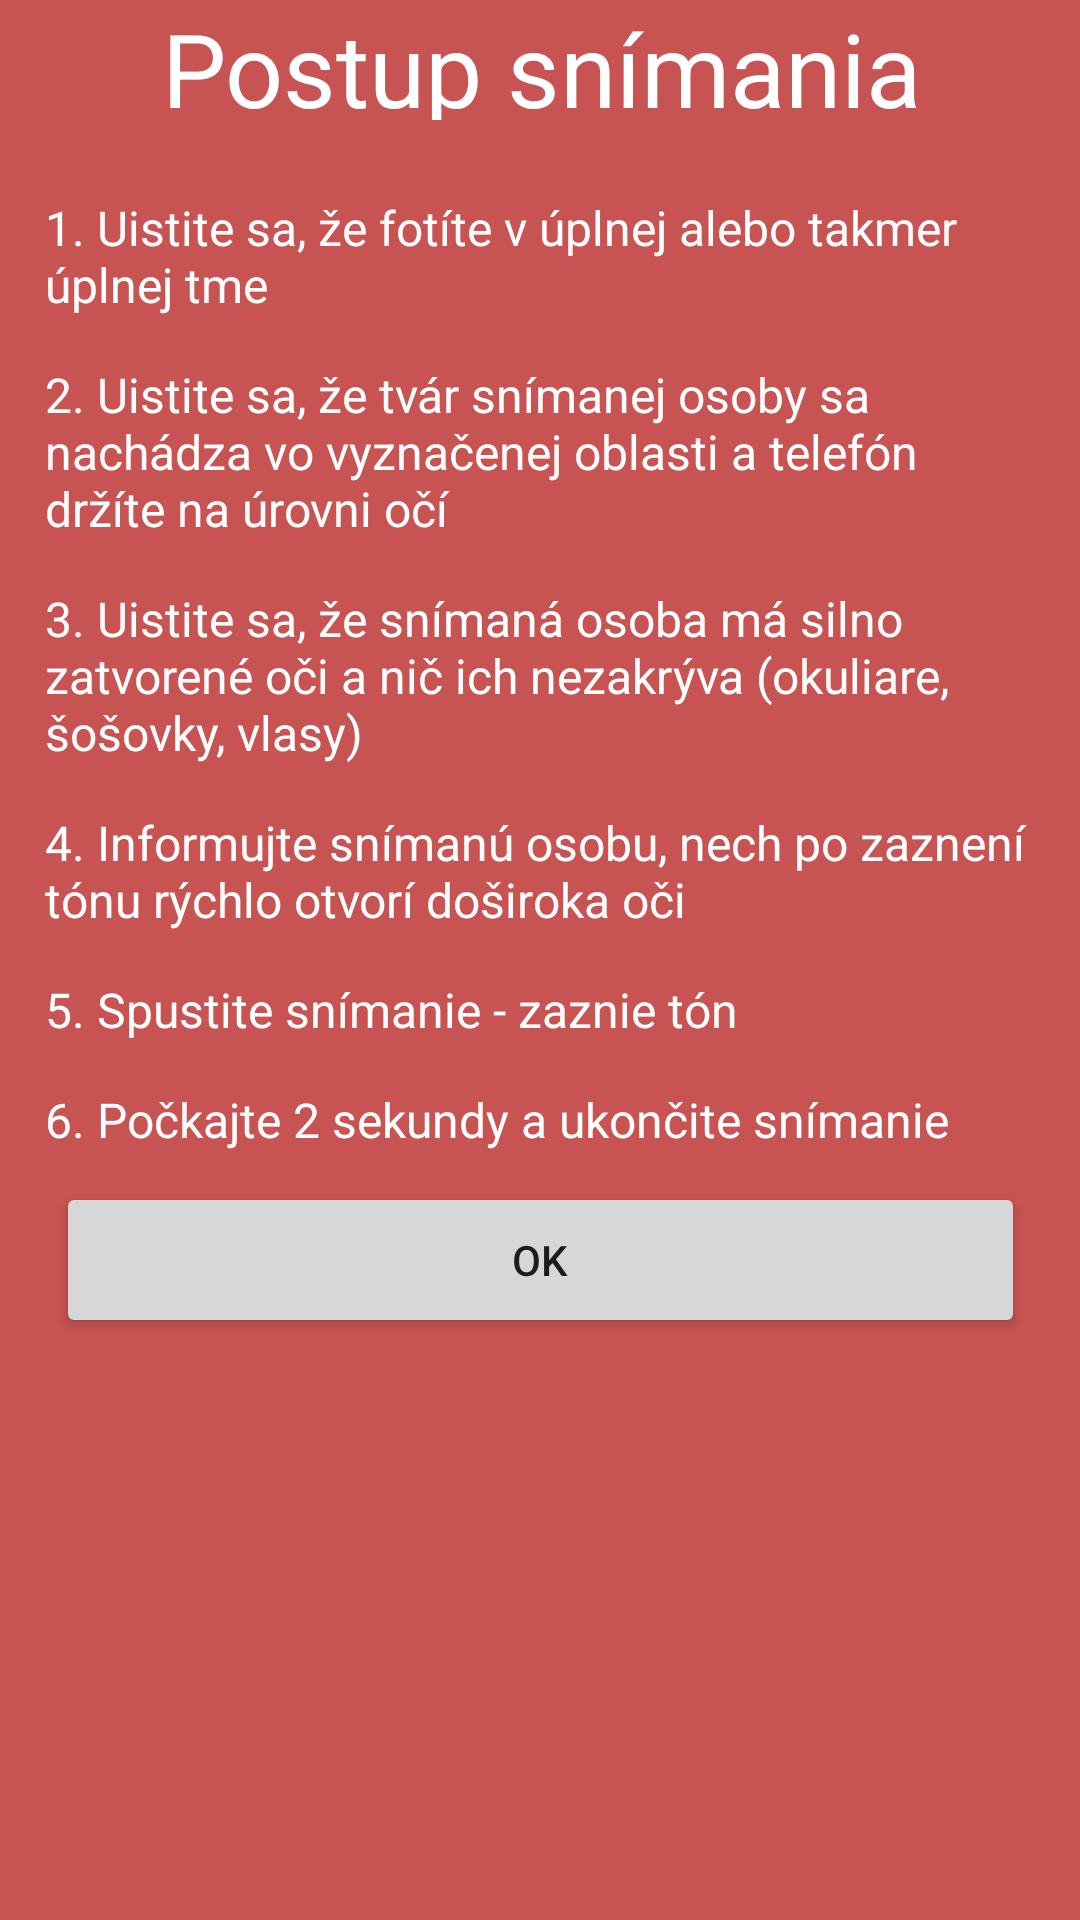

The Android layout XML behind this screen, and the referenced resources:
<!-- AndroidManifest.xml: application theme Theme.Cataracta -->
<!-- res/layout/info_popup_window.xml -->
<?xml version="1.0" encoding="utf-8"?>
<androidx.constraintlayout.widget.ConstraintLayout xmlns:android="http://schemas.android.com/apk/res/android"
    xmlns:app="http://schemas.android.com/apk/res-auto"
    xmlns:tools="http://schemas.android.com/tools"
    android:layout_width="wrap_content"
    android:layout_height="match_parent"
    android:background="#C1B71C1C"
    android:orientation="vertical">

    <TextView
        android:id="@+id/info_title"
        android:layout_width="409dp"
        android:layout_height="40dp"
        android:text="@string/info_title"
        android:textAlignment="center"
        android:textColor="#FFFFFF"
        android:textSize="34sp"
        app:layout_constraintBottom_toTopOf="@+id/info_text_1"
        app:layout_constraintEnd_toEndOf="parent"
        app:layout_constraintStart_toStartOf="parent"
        app:layout_constraintTop_toTopOf="parent"
        app:layout_constraintVertical_bias="0.0" />

    <TextView
        android:id="@+id/info_text_1"
        android:layout_width="330dp"
        android:layout_height="wrap_content"
        android:layout_marginTop="50dp"
        android:gravity="center|start"
        android:paddingTop="15dp"
        android:text="@string/info_text_1"
        android:textColor="#FFFFFF"
        android:textSize="16sp"
        app:layout_constraintEnd_toEndOf="parent"
        app:layout_constraintStart_toStartOf="parent"
        app:layout_constraintTop_toTopOf="parent" />

    <TextView
        android:id="@+id/info_text_2"
        android:layout_width="330dp"
        android:layout_height="wrap_content"
        android:gravity="center|start"
        android:paddingTop="15dp"
        android:text="@string/info_text_2"
        android:textColor="#FFFFFF"
        android:textSize="16sp"
        app:layout_constraintEnd_toEndOf="parent"
        app:layout_constraintStart_toStartOf="parent"
        app:layout_constraintTop_toBottomOf="@+id/info_text_1" />

    <TextView
        android:id="@+id/info_text_3"
        android:layout_width="330dp"
        android:layout_height="wrap_content"
        android:gravity="center|start"
        android:paddingTop="15dp"
        android:text="@string/info_text_3"
        android:textColor="#FFFFFF"
        android:textSize="16sp"
        app:layout_constraintEnd_toEndOf="parent"
        app:layout_constraintStart_toStartOf="parent"
        app:layout_constraintTop_toBottomOf="@+id/info_text_2" />

    <TextView
        android:id="@+id/info_text_4"
        android:layout_width="330dp"
        android:layout_height="wrap_content"
        android:gravity="center|start"
        android:paddingTop="15dp"
        android:text="@string/info_text_4"
        android:textColor="#FFFFFF"
        android:textSize="16sp"
        app:layout_constraintEnd_toEndOf="parent"
        app:layout_constraintStart_toStartOf="parent"
        app:layout_constraintTop_toBottomOf="@+id/info_text_3" />

    <TextView
        android:id="@+id/info_text_5"
        android:layout_width="330dp"
        android:layout_height="wrap_content"
        android:gravity="center|start"
        android:paddingTop="15dp"
        android:text="@string/info_text_5"
        android:textColor="#FFFFFF"
        android:textSize="16sp"
        app:layout_constraintEnd_toEndOf="parent"
        app:layout_constraintStart_toStartOf="parent"
        app:layout_constraintTop_toBottomOf="@+id/info_text_4" />

    <TextView
        android:id="@+id/info_text_6"
        android:layout_width="330dp"
        android:layout_height="wrap_content"
        android:gravity="center|start"
        android:paddingTop="15dp"
        android:text="@string/info_text_6"
        android:textColor="#FFFFFF"
        android:textSize="16sp"
        app:layout_constraintEnd_toEndOf="parent"
        app:layout_constraintStart_toStartOf="parent"
        app:layout_constraintTop_toBottomOf="@+id/info_text_5" />

    <Button
        android:id="@+id/info_button_ok"
        android:layout_width="323dp"
        android:layout_height="52dp"
        android:layout_marginTop="10dp"
        android:text="@string/info_button"
        app:layout_constraintEnd_toEndOf="parent"
        app:layout_constraintStart_toStartOf="parent"
        app:layout_constraintTop_toBottomOf="@+id/info_text_6" />

</androidx.constraintlayout.widget.ConstraintLayout>
<!-- resources referenced by this layout -->
<resources>
  <string name="info_button">OK</string>
  <string name="info_text_1">1. Uistite sa, že fotíte v úplnej alebo takmer úplnej tme</string>
  <string name="info_text_2">2. Uistite sa, že tvár snímanej osoby sa nachádza vo vyznačenej oblasti a telefón držíte na úrovni očí</string>
  <string name="info_text_3">3. Uistite sa, že snímaná osoba má silno zatvorené oči a nič ich nezakrýva (okuliare, šošovky, vlasy)</string>
  <string name="info_text_4">4. Informujte snímanú osobu, nech po zaznení tónu rýchlo otvorí doširoka oči</string>
  <string name="info_text_5">5. Spustite snímanie - zaznie tón</string>
  <string name="info_text_6">6. Počkajte 2 sekundy a ukončite snímanie</string>
  <string name="info_title">Postup snímania</string>
  <style name="Theme.Cataracta" parent="Theme.MaterialComponents.DayNight.DarkActionBar">
          
          <item name="colorPrimary">@color/red_not_bright</item>
          <item name="colorPrimaryVariant">@color/red_bright</item>
          <item name="colorOnPrimary">@color/white</item>
          
          <item name="colorSecondary">@color/my_blue</item>
          <item name="colorSecondaryVariant">@color/my_blue</item>
          <item name="colorOnSecondary">@color/black</item>
          
          <item name="android:statusBarColor">?attr/colorPrimaryVariant</item>
          
      </style>
  <color name="red_not_bright">#f40000</color>
  <color name="red_bright">#c10000</color>
  <color name="white">#FFFFFFFF</color>
  <color name="my_blue">#32324e</color>
  <color name="black">#FF000000</color>
</resources>
